3-way image classification set "fruit_data" from GitHub (sameeksha-sunilkumar/grape-disease-and-pest-prediction); label vocabulary: canker, gray mold, powdery mildew.

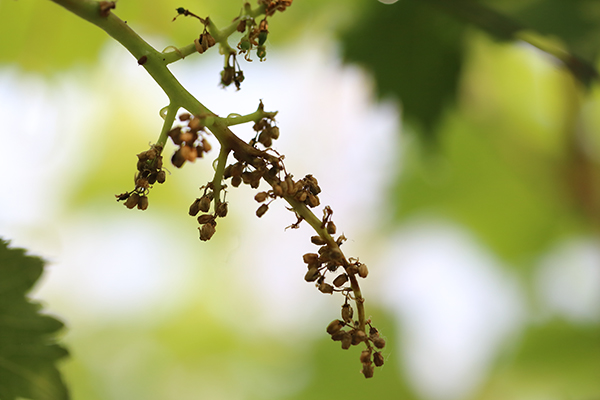
Label: gray mold

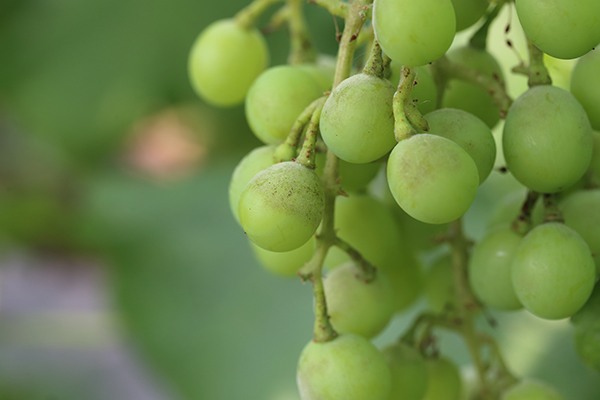
Label: powdery mildew

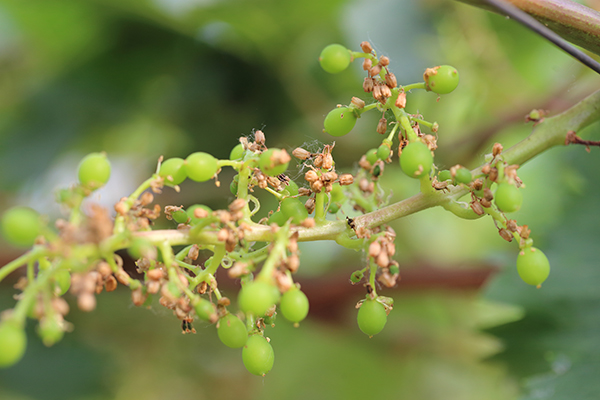
Label: gray mold

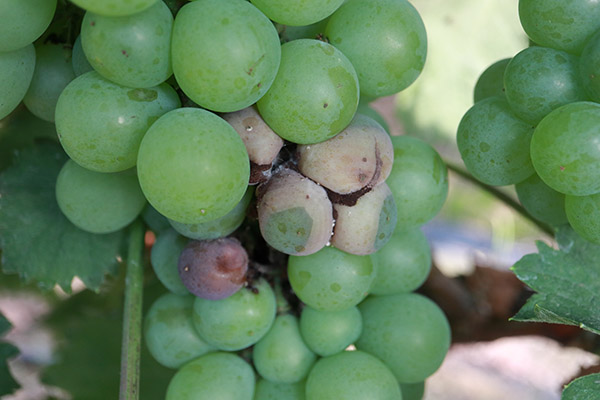
Label: canker

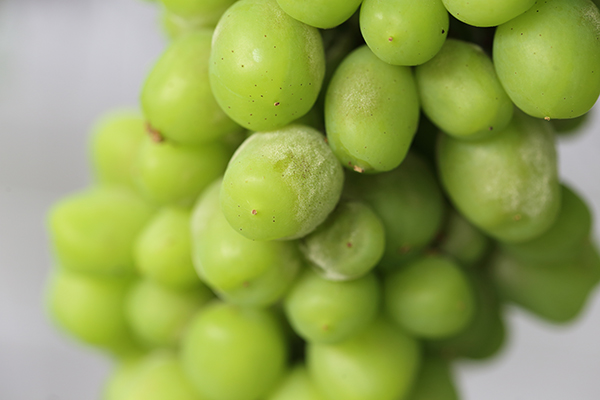
Label: powdery mildew

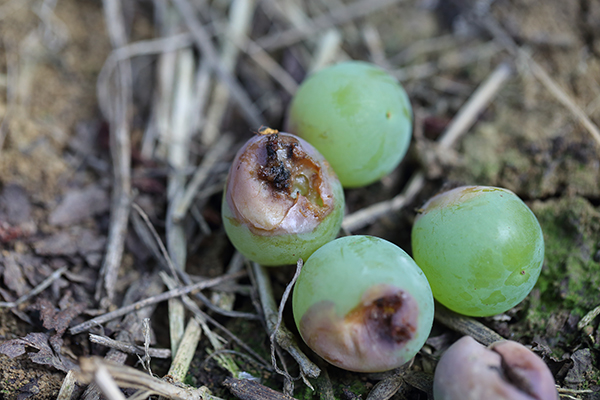
Label: canker
